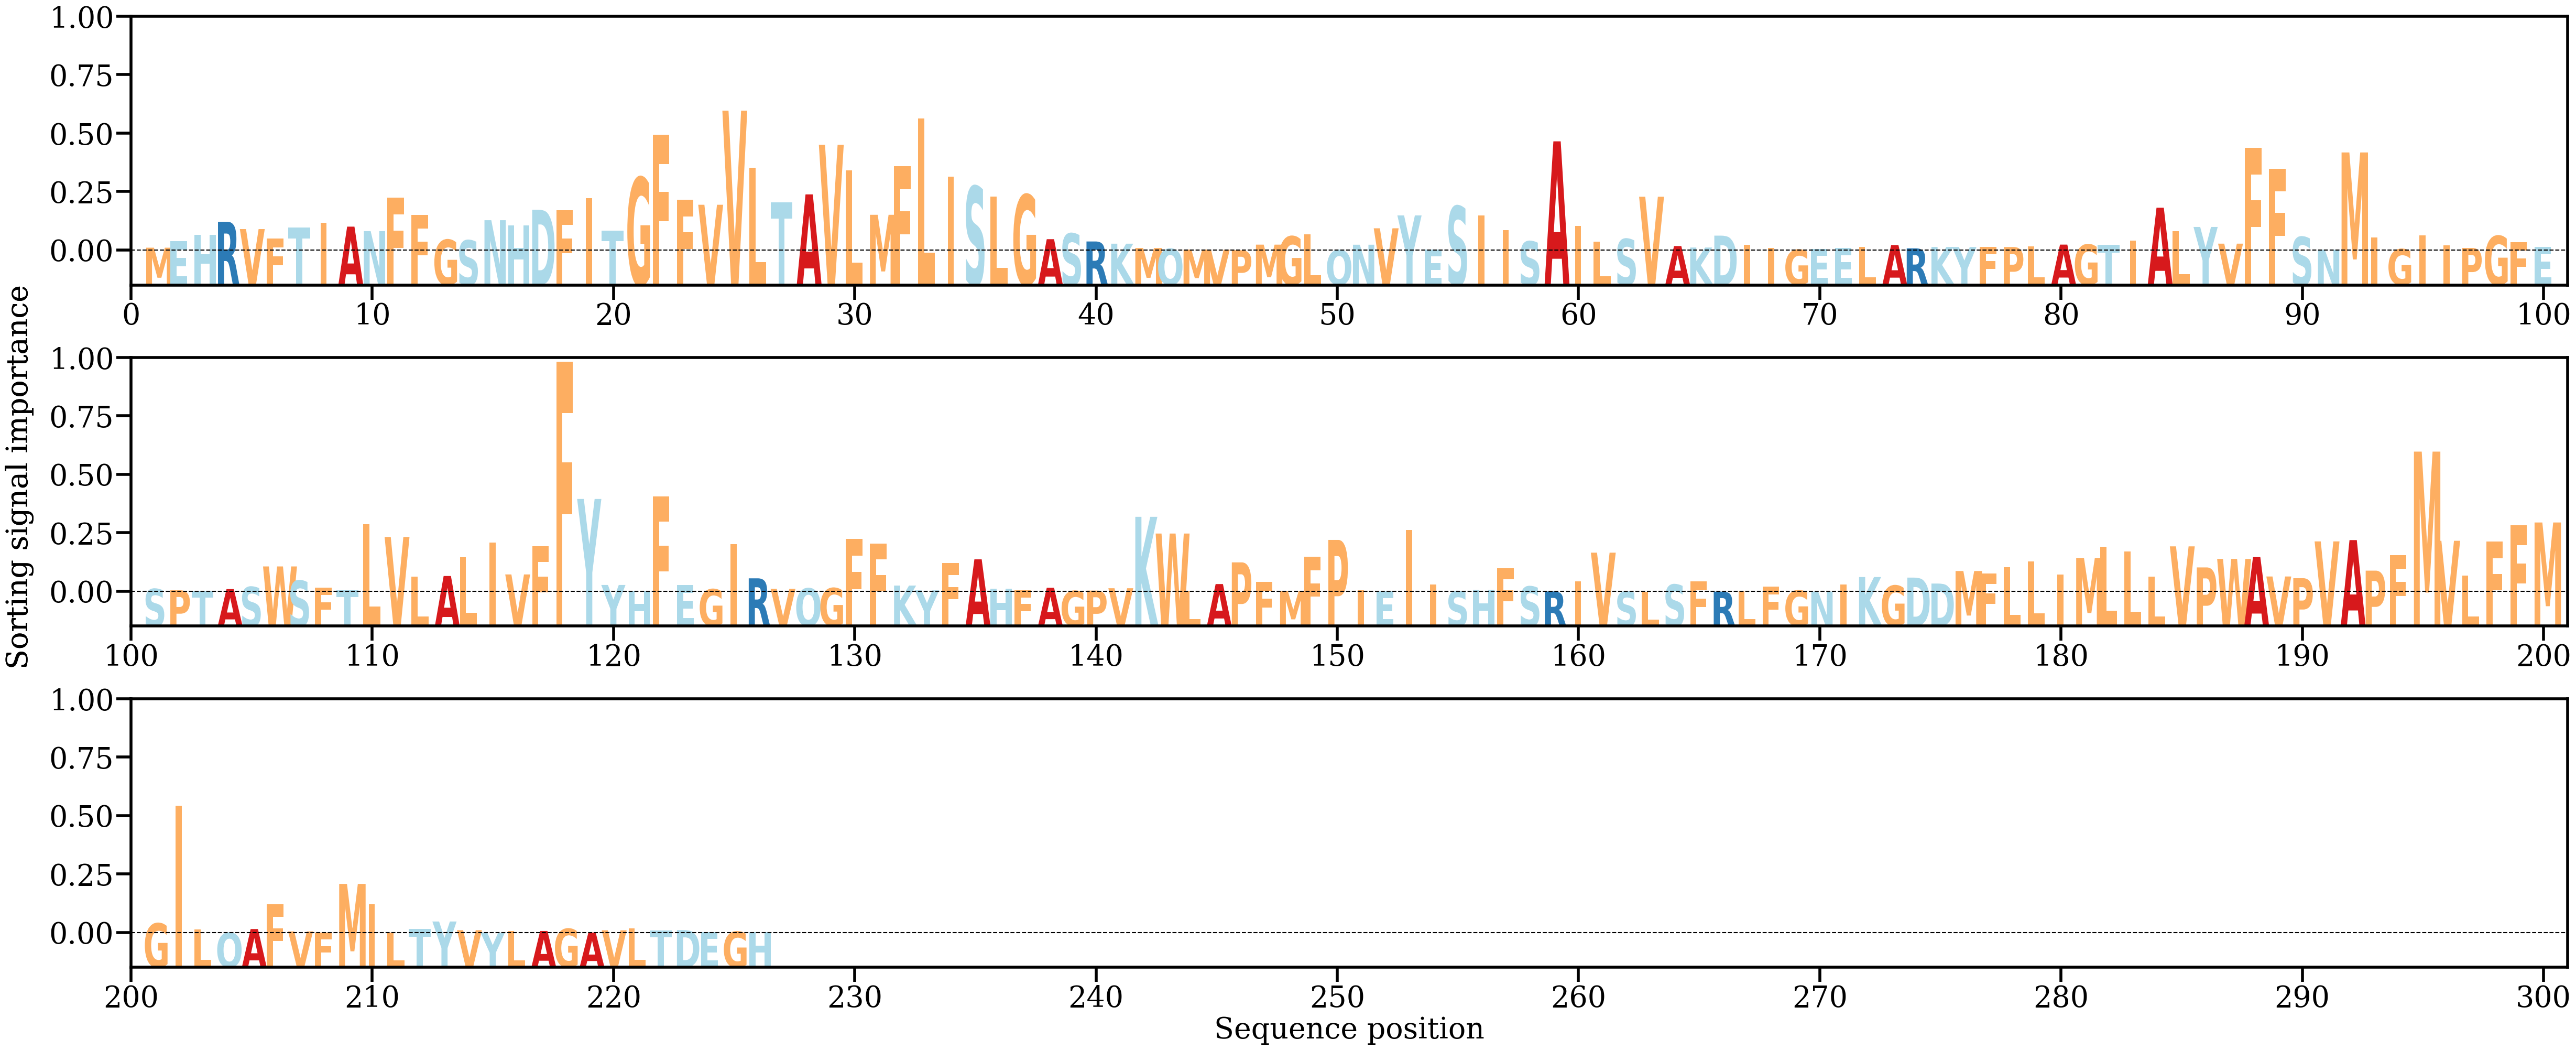

The file beside this chart, header and first rows:
AA, Alpha
M, [0.00049766]
E, [0.00170165]
H, [0.00277127]
R, [0.00512741]
V, [0.0038168]
F, [0.00211188]
T, [0.00412554]
I, [0.00498053]
A, [0.00425377]
N, [0.00345262]
F, [0.00945479]
F, [0.00630235]
G, [0.00191574]
S, [0.00181093]
N, [0.005401]
H, [0.00451545]
D, [0.0072591]
F, [0.00720882]
I, [0.00932803]
T, [0.00354645]
G, [0.01302217]
F, [0.02061823]
F, [0.00905759]
V, [0.00815546]
V, [0.02493516]
L, [0.01471725]
T, [0.00856515]
A, [0.01000544]
V, [0.01885841]
L, [0.0143291]
M, [0.00636477]
F, [0.01506514]
L, [0.02358452]
I, [0.01314638]
S, [0.01144008]
L, [0.00966155]
G, [0.00994754]
A, [0.00201586]
S, [0.00303332]
R, [0.00160681]
K, [0.0012129]
M, [0.00043619]
Q, [0.00028972]
M, [0.00015833]
V, [0.00013349]
P, [3.7809972e-05]
M, [0.00104213]
G, [0.00251732]
L, [0.0029198]
Q, [5.829568e-05]
N, [0.00102865]
V, [0.00395858]
Y, [0.00625653]
E, [0.00015635]
S, [0.00790385]
I, [0.00628028]
I, [0.00363853]
S, [0.00163097]
A, [0.01947052]
I, [0.00436957]
... 166 more rows
